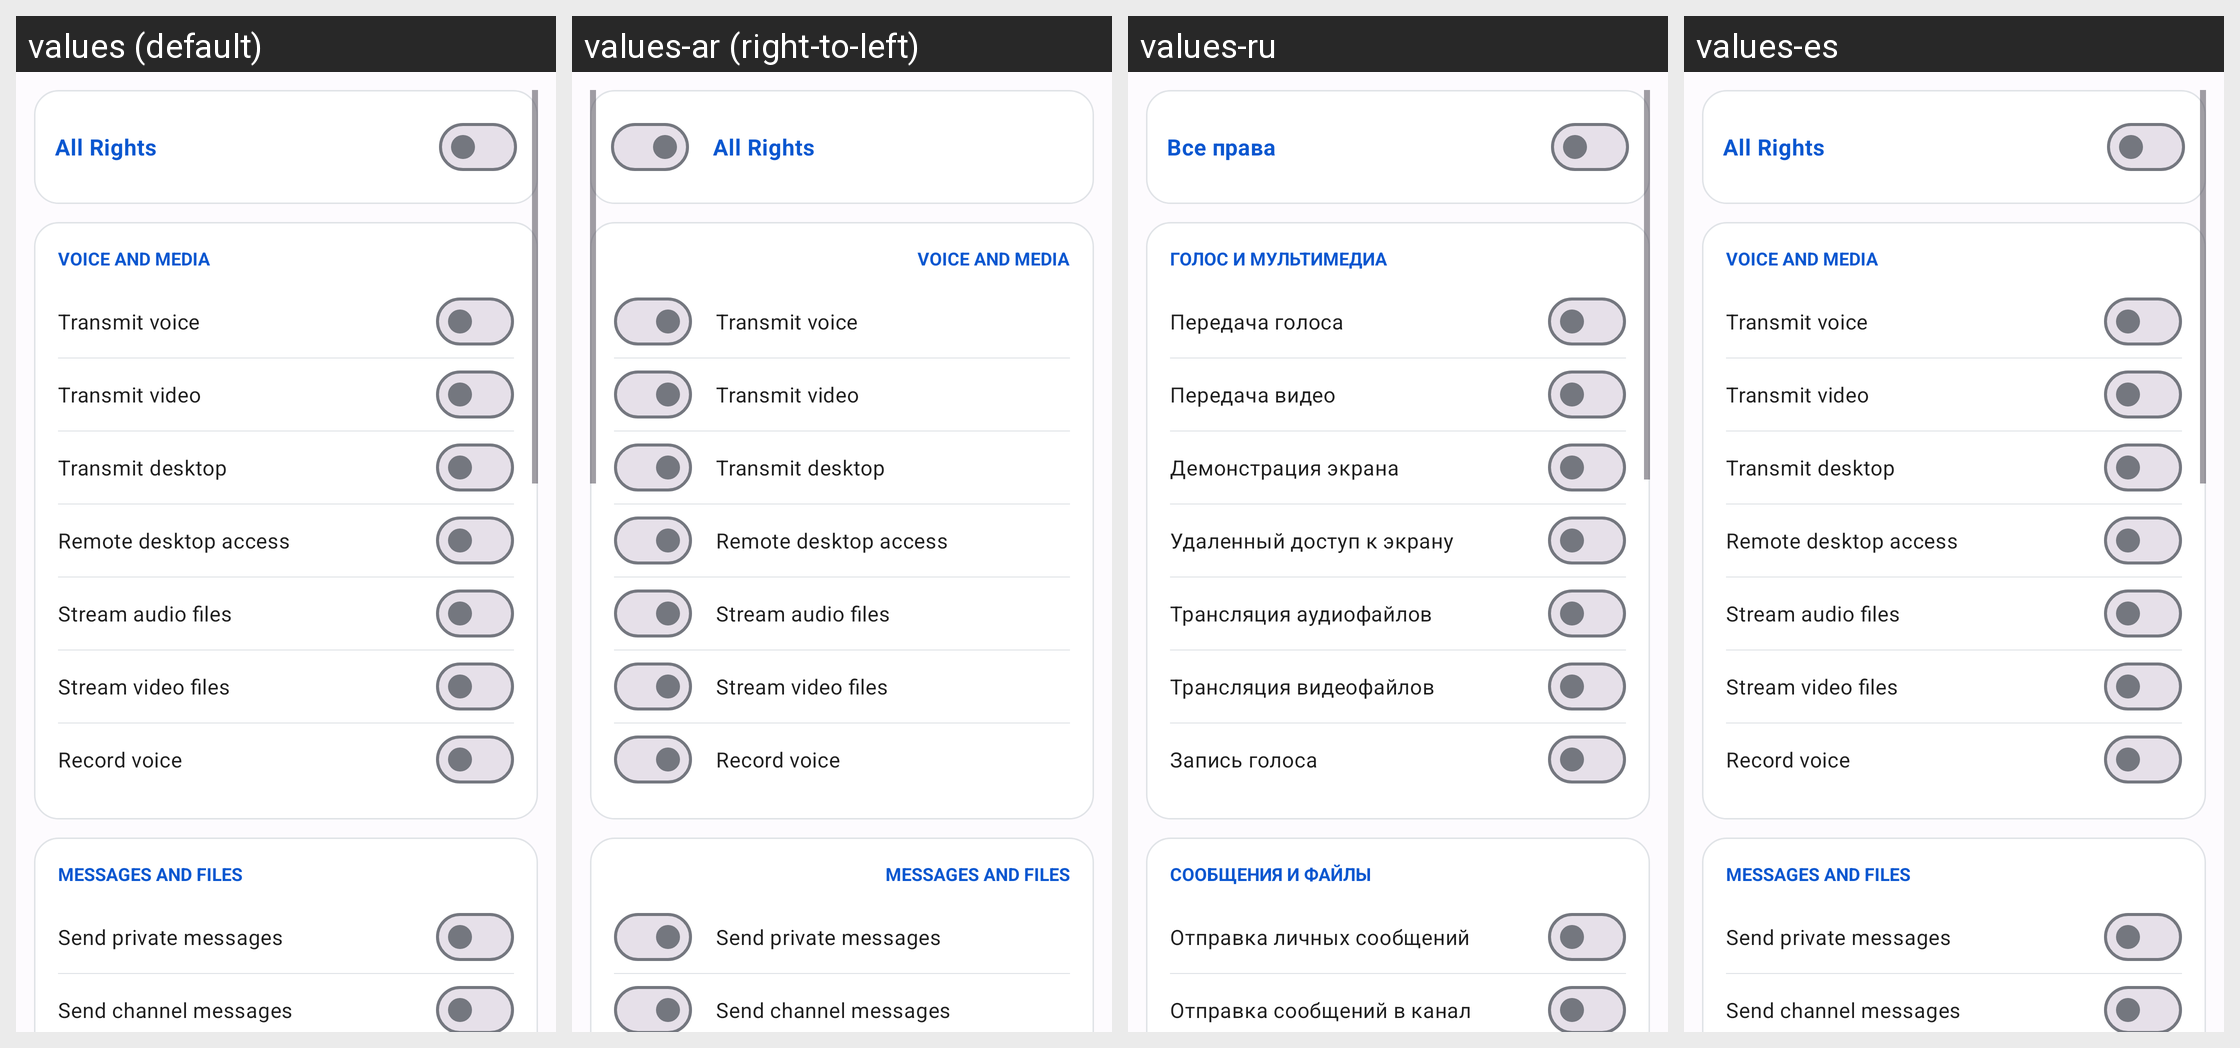

The Android screen above is rendered under several locales of the same app. Produce the string resources it draws, with the default and per-locale values.
Android screen res/layout/fragment_user_account_rights.xml rendered under 4 locales, left to right: values (default), values-ar (right-to-left), values-ru, values-es. Device: Nexus 5 (rendered at 1080×1920; each locale shown at half size, 540×960, under a caption strip naming it); theme AppTheme.
Other locales in the repository, not shown: values-ar-rIL, values-az, values-da-rDK, values-de, values-hr, values-in, values-it, values-mk, values-nl, values-pt, values-tr, values-vi-rVN, values-zh.
Strings drawn on this screen, with the default value and each locale's value (text and hints the layout hard-codes, and strings that could not be matched under every locale, appear in the picture but are not listed):

chk_right_all
  values: All Rights
  values-ar: All Rights  [not translated; the default value is used]
  values-ru: Все права
  values-es: All Rights  [not translated; the default value is used]

section_voice_media
  values: Voice and Media
  values-ar: Voice and Media  [not translated; the default value is used]
  values-ru: Голос и мультимедиа
  values-es: Voice and Media  [not translated; the default value is used]

chk_right_voice
  values: Transmit voice
  values-ar: Transmit voice  [not translated; the default value is used]
  values-ru: Передача голоса
  values-es: Transmit voice  [not translated; the default value is used]

chk_right_video
  values: Transmit video
  values-ar: Transmit video  [not translated; the default value is used]
  values-ru: Передача видео
  values-es: Transmit video  [not translated; the default value is used]

chk_right_desktop
  values: Transmit desktop
  values-ar: Transmit desktop  [not translated; the default value is used]
  values-ru: Демонстрация экрана
  values-es: Transmit desktop  [not translated; the default value is used]

chk_right_desktop_access
  values: Remote desktop access
  values-ar: Remote desktop access  [not translated; the default value is used]
  values-ru: Удаленный доступ к экрану
  values-es: Remote desktop access  [not translated; the default value is used]

chk_right_media_audio
  values: Stream audio files
  values-ar: Stream audio files  [not translated; the default value is used]
  values-ru: Трансляция аудиофайлов
  values-es: Stream audio files  [not translated; the default value is used]

chk_right_media_video
  values: Stream video files
  values-ar: Stream video files  [not translated; the default value is used]
  values-ru: Трансляция видеофайлов
  values-es: Stream video files  [not translated; the default value is used]

chk_right_record_voice
  values: Record voice
  values-ar: Record voice  [not translated; the default value is used]
  values-ru: Запись голоса
  values-es: Record voice  [not translated; the default value is used]

section_messages_files
  values: Messages and Files
  values-ar: Messages and Files  [not translated; the default value is used]
  values-ru: Сообщения и файлы
  values-es: Messages and Files  [not translated; the default value is used]

chk_right_text_user
  values: Send private messages
  values-ar: Send private messages  [not translated; the default value is used]
  values-ru: Отправка личных сообщений
  values-es: Send private messages  [not translated; the default value is used]

chk_right_text_chan
  values: Send channel messages
  values-ar: Send channel messages  [not translated; the default value is used]
  values-ru: Отправка сообщений в канал
  values-es: Send channel messages  [not translated; the default value is used]
